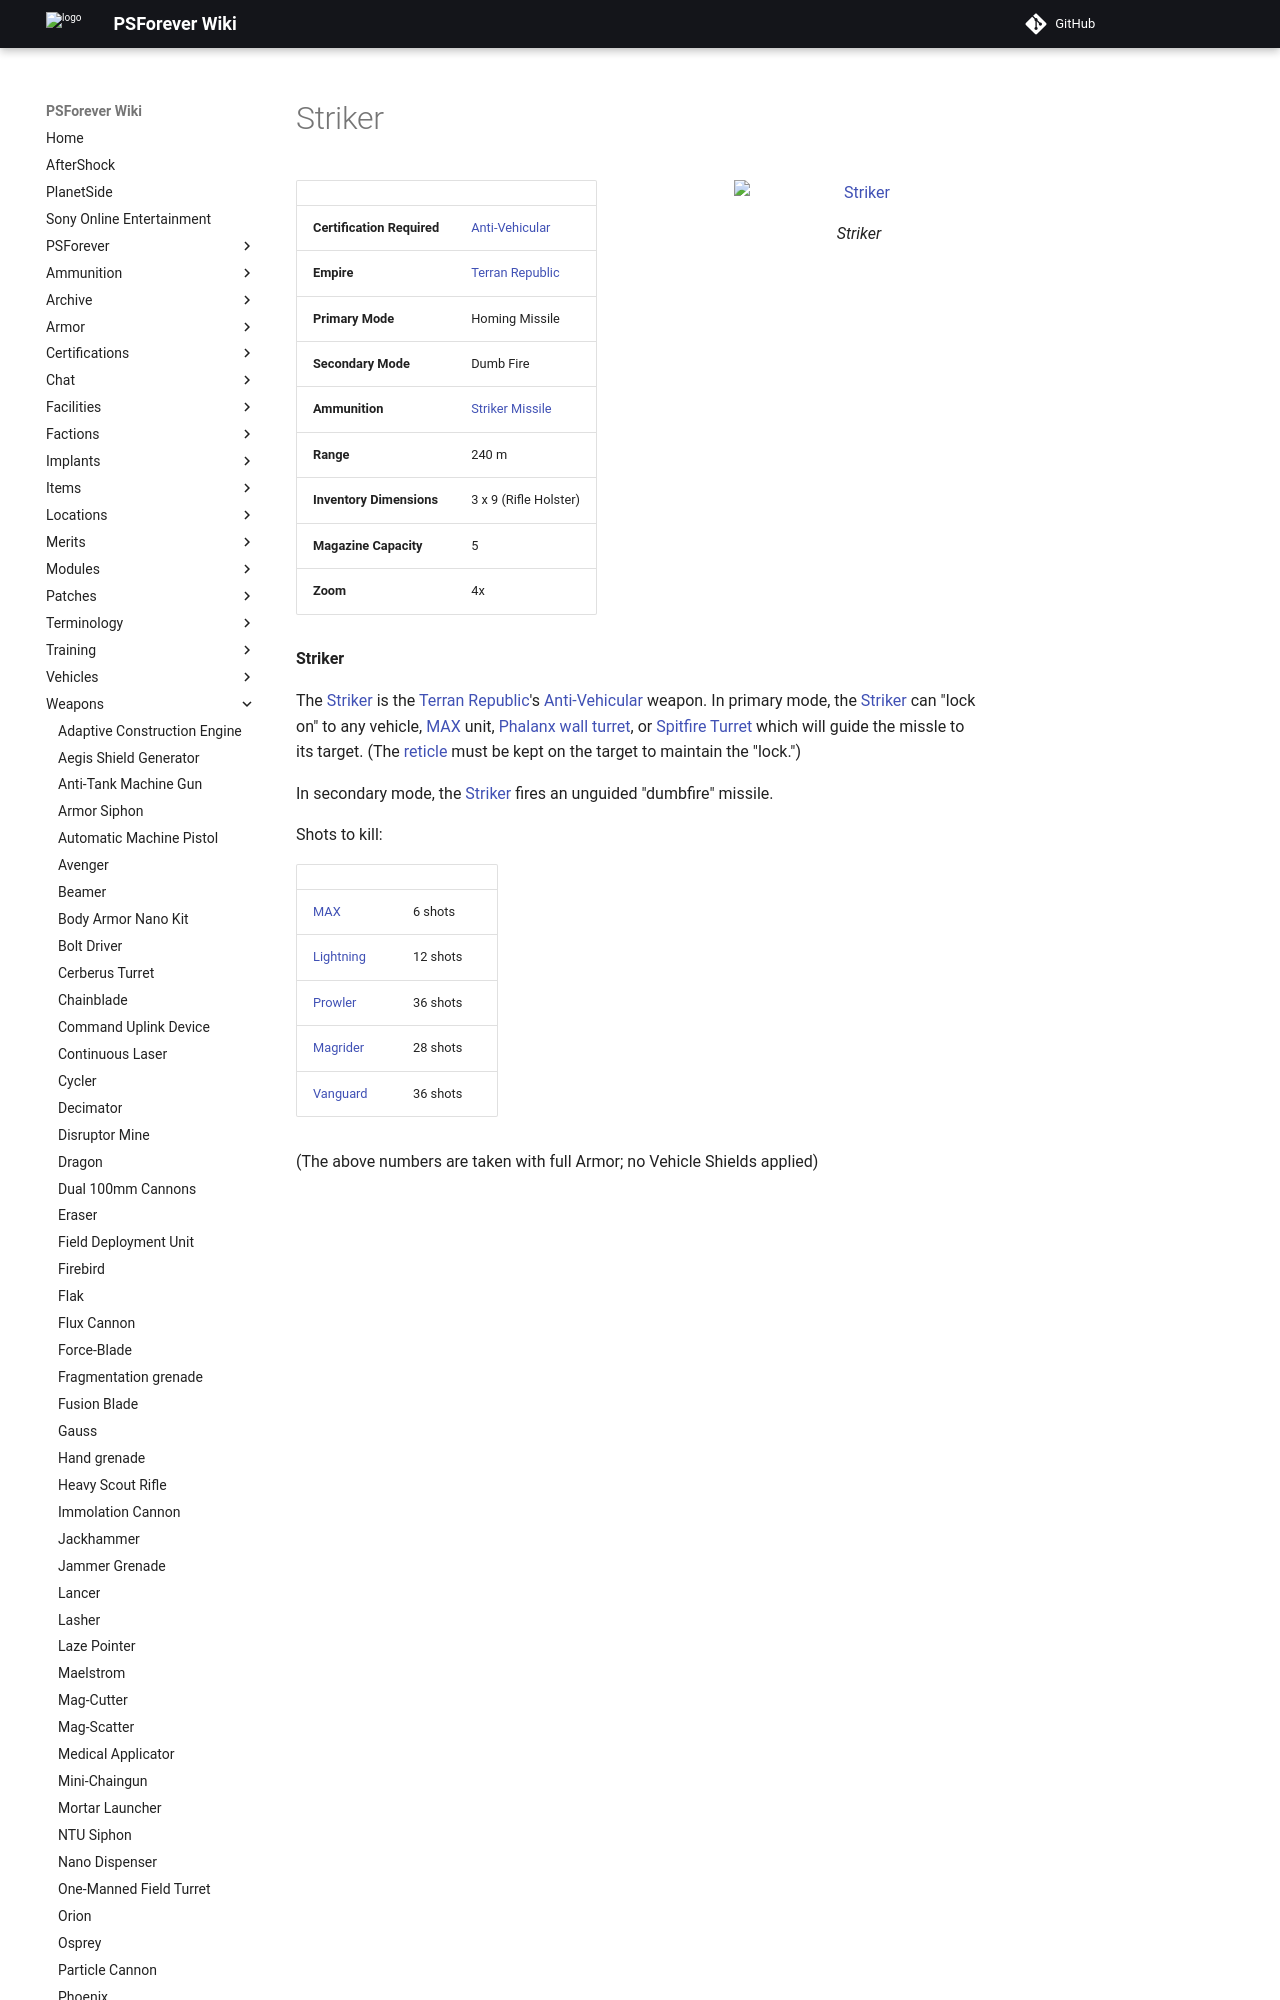

repository: psforever/wiki · page: weapons/Striker/index.html · generator: mkdocs

# Striker

![Striker](../images/PSScreenShot0332.jpg){ class="figure" }

|                            |                                                       |
| -------------------------- | ----------------------------------------------------- |
| **Certification Required** | [Anti-Vehicular](../certifications/Anti-Vehicular.md) |
| **Empire**                 | [Terran Republic](../factions/Terran_Republic.md)          |
| **Primary Mode**           | Homing Missile                                        |
| **Secondary Mode**         | Dumb Fire                                             |
| **Ammunition**             | [Striker Missile](../ammunition/Striker_Missile.md)   |
| **Range**                  | 240 m                                                 |
| **Inventory Dimensions**   | 3 x 9 (Rifle Holster)                                 |
| **Magazine Capacity**      | 5                                                     |
| **Zoom**                   | 4x                                                    |

**Striker**

The [Striker](Striker.md) is the [Terran Republic](../factions/Terran_Republic.md)'s
[Anti-Vehicular](../certifications/Anti-Vehicular.md) weapon. In primary mode,
the [Striker](Striker.md) can "lock on" to any vehicle,
[MAX](../armor/Mechanized_Assault_Exo-Suit.md) unit,
[Phalanx wall turret](../items/Phalanx.md), or
[Spitfire Turret](Adaptive_Construction_Engine.md#spitfire-turret) which will
guide the missle to its target. (The [reticle](../terminology/Reticle.md) must
be kept on the target to maintain the "lock.")
